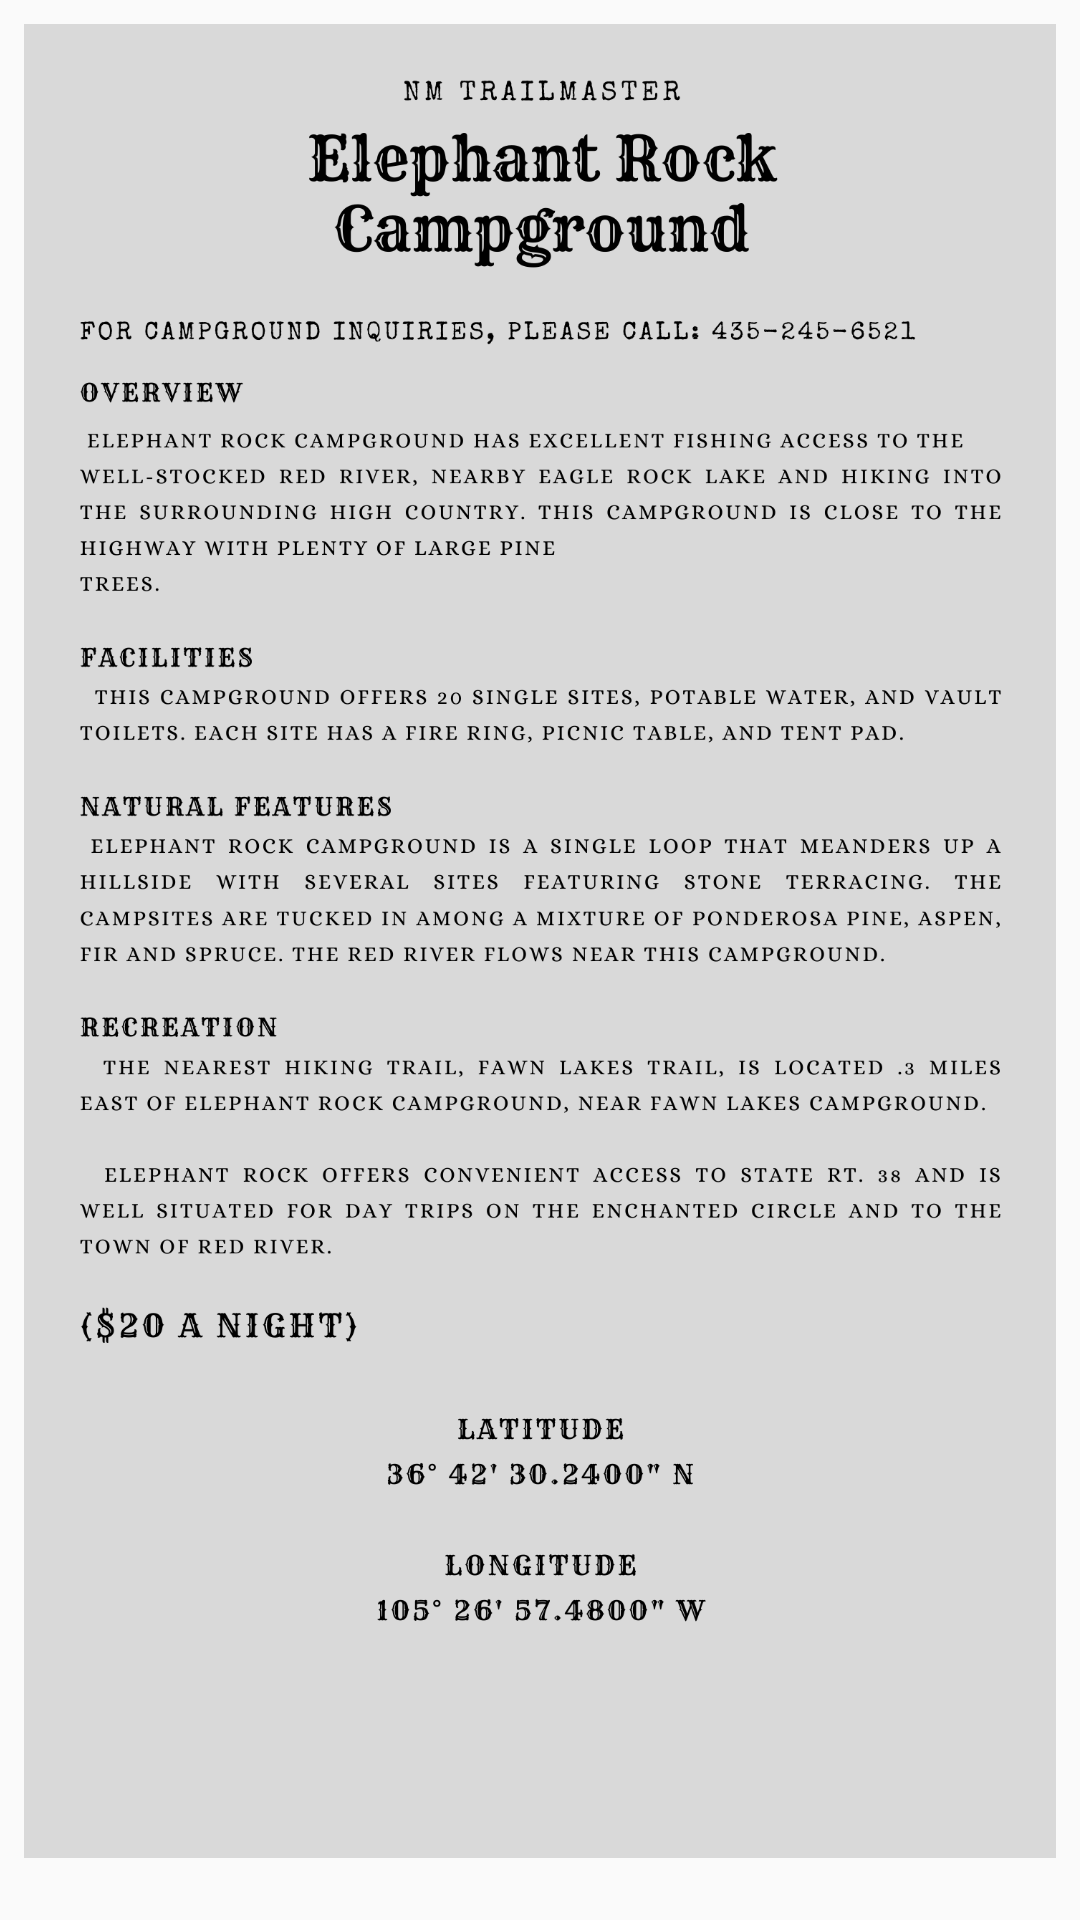

This screen was rendered from an Android layout file. Write that file and the resources it references.
<!-- AndroidManifest.xml: application theme AppTheme -->
<!-- res/layout/activity_12.xml -->
<?xml version="1.0" encoding="utf-8"?>
<LinearLayout xmlns:android="http://schemas.android.com/apk/res/android"
  android:layout_width="match_parent"
  android:layout_height="match_parent"
  android:orientation="vertical">

  <ImageView
    android:id="@+id/elephant_rock_site"
    android:layout_width="wrap_content"
    android:layout_height="wrap_content"
    android:src="@drawable/elephant_rock_canva_1"
    android:scaleType="centerInside"
    android:adjustViewBounds="true"
    android:layout_margin="8dp"/>

</LinearLayout>
<!-- resources referenced by this layout -->
<resources>
  <!-- drawable elephant_rock_canva_1: png bitmap (drawable, 435443 bytes) -->
  <style name="AppTheme" parent="Theme.AppCompat.Light.DarkActionBar">
      
      <item name="colorPrimary">@color/campBrown</item>
      <item name="colorPrimaryDark">@color/campBrown</item>
      <item name="colorAccent">@color/colorAccent</item>
  
    </style>
  <color name="colorAccent">#683f1a</color>
</resources>
